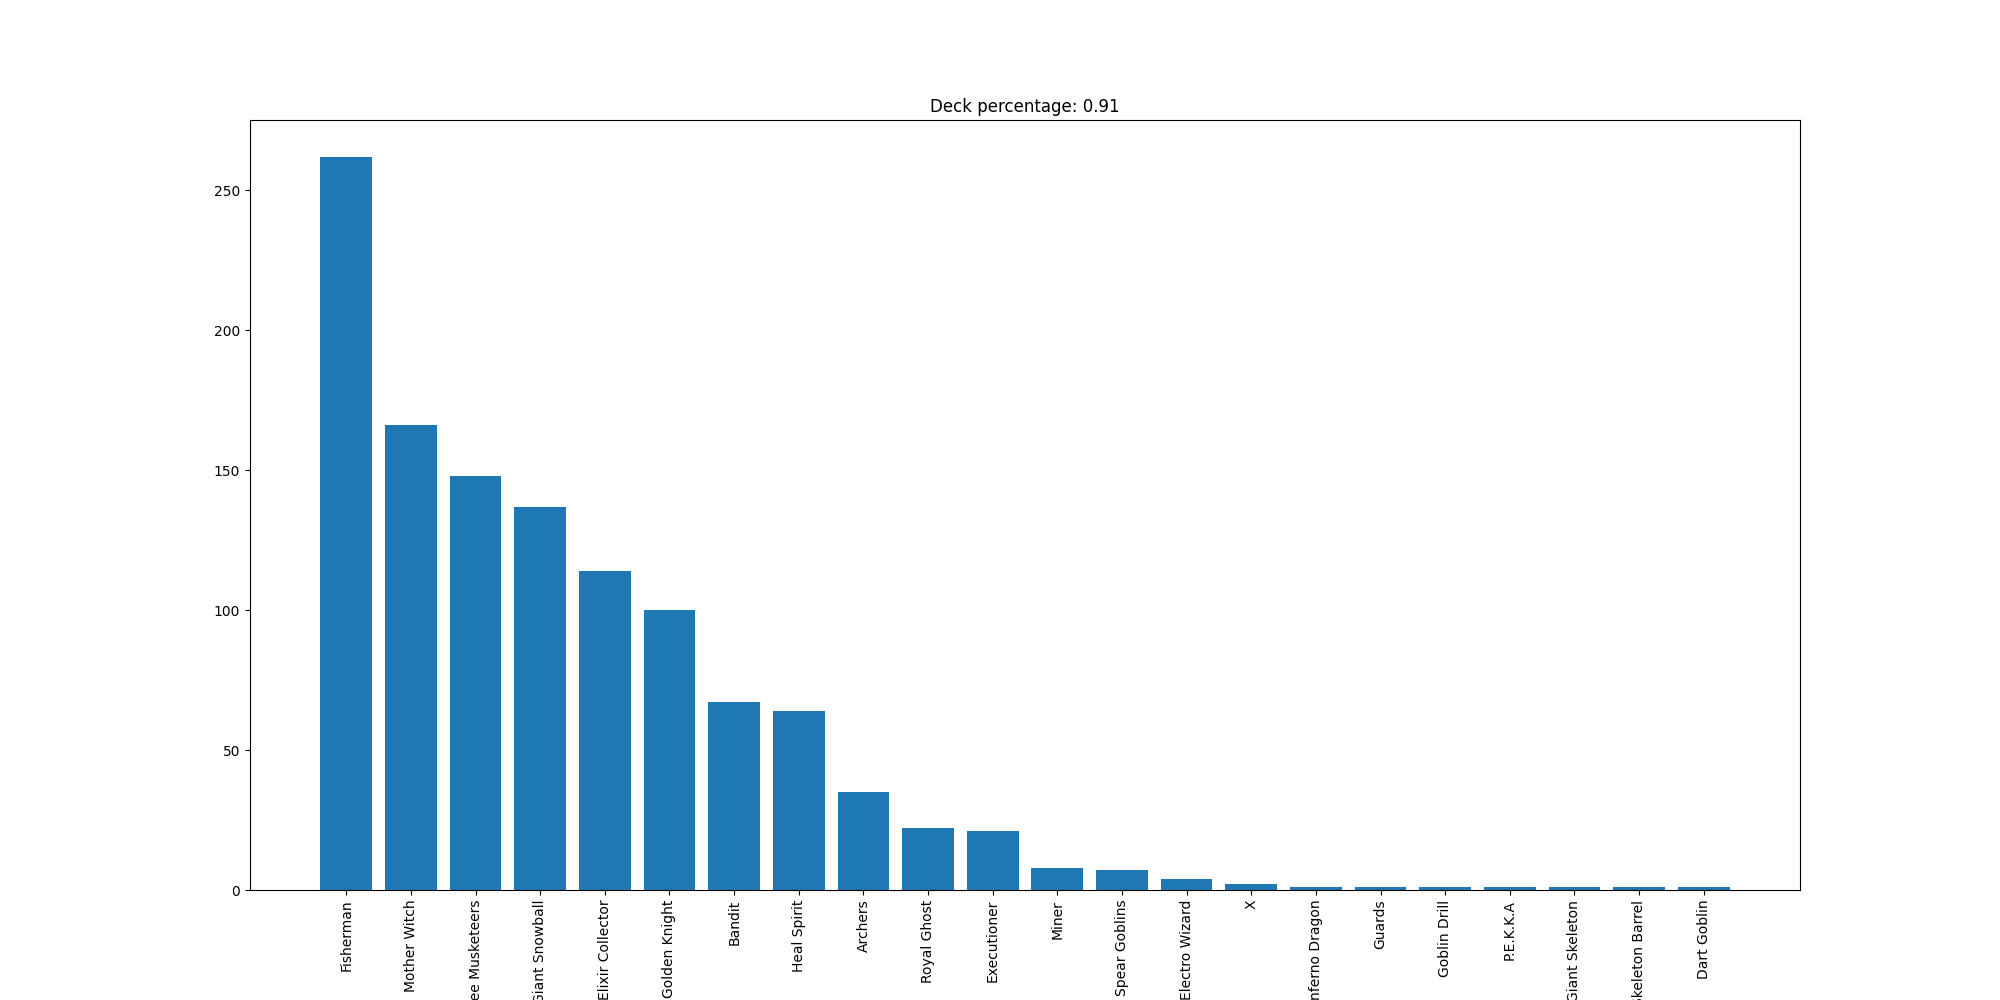

Values plotted in this chart, from the file beside it:
Fisherman, 262
Mother Witch, 166
Three Musketeers, 148
Giant Snowball, 137
Elixir Collector, 114
Golden Knight, 100
Bandit, 67
Heal Spirit, 64
Archers, 35
Royal Ghost, 22
Executioner, 21
Miner, 8
Spear Goblins, 7
Electro Wizard, 4
X, 2
Inferno Dragon, 1
Guards, 1
Goblin Drill, 1
P.E.K.K.A, 1
Giant Skeleton, 1
Skeleton Barrel, 1
Dart Goblin, 1
